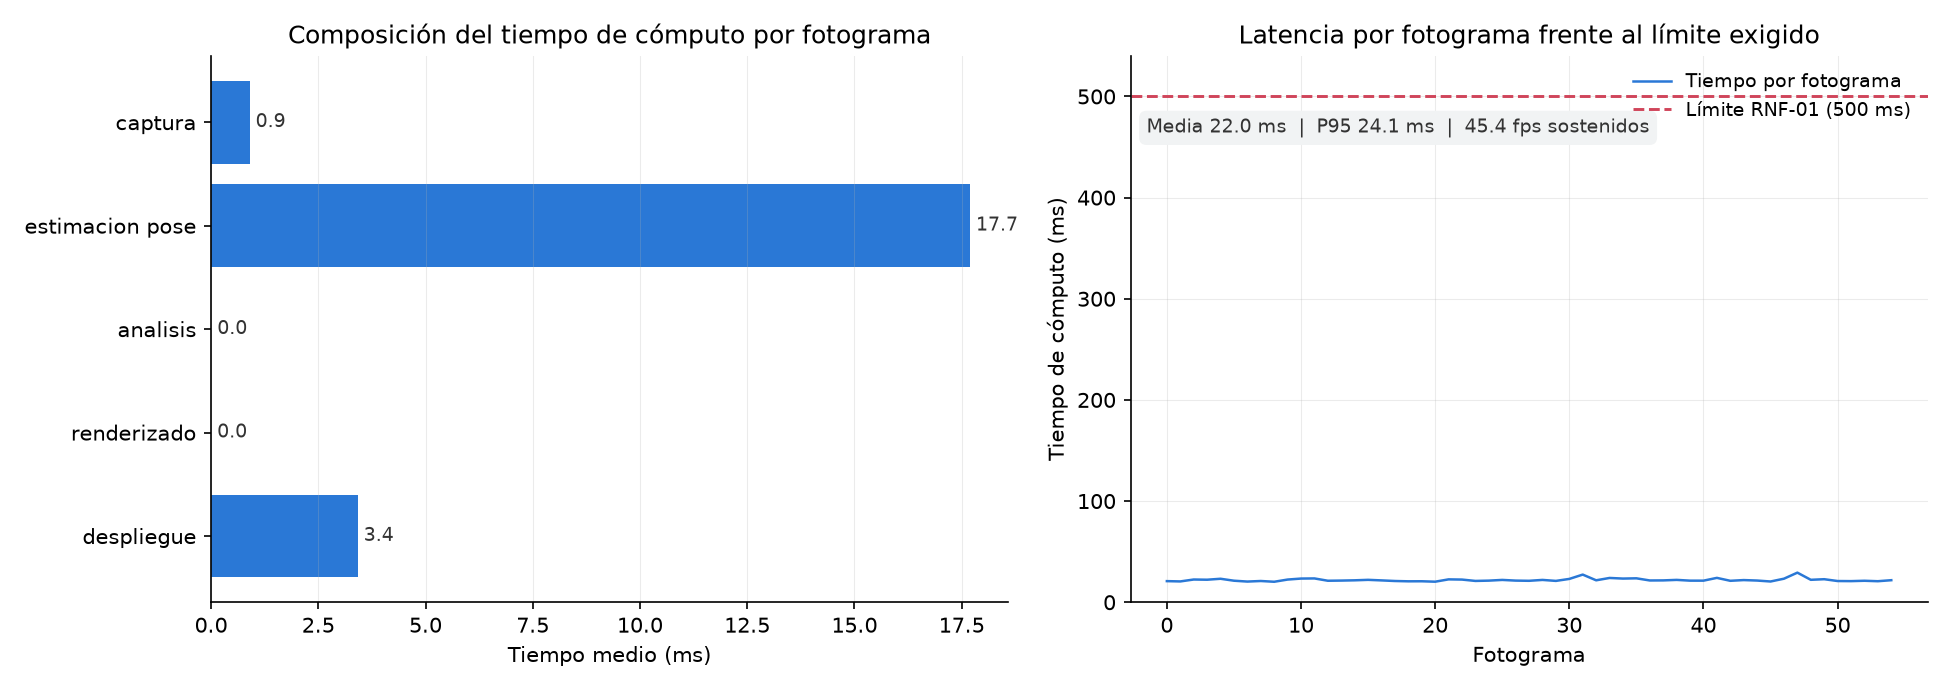

The data file committed next to this chart (first rows):
fotograma, captura_ms, estimacion_pose_ms, analisis_ms, renderizado_ms, despliegue_ms, total_ms
0, 6.597, 18.25, 0.004, 0.003, 349.5, 374.3
1, 2.693, 21.89, 0.005, 0.002, 3.747, 28.34
2, 0.943, 17.99, 0.005, 0.003, 3.661, 22.6
3, 1.028, 22.14, 0.004, 0.002, 3.382, 26.56
4, 0.785, 17.91, 0.004, 0.002, 3.385, 22.09
5, 0.850, 16.71, 0.004, 0.002, 3.304, 20.87
6, 0.751, 16.41, 0.003, 0.002, 3.414, 20.58
7, 0.852, 18.03, 0.003, 0.002, 3.577, 22.47
8, 0.849, 18, 0.005, 0.003, 3.407, 22.27
9, 0.883, 18.88, 0.004, 0.002, 3.432, 23.21
10, 0.950, 16.88, 0.004, 0.002, 3.449, 21.29
11, 0.831, 16.17, 0.004, 0.002, 3.426, 20.44
12, 0.843, 16.79, 0.004, 0.002, 3.351, 21
13, 0.829, 15.99, 0.004, 0.002, 3.424, 20.26
14, 0.927, 17.95, 0.004, 0.002, 3.537, 22.43
15, 0.869, 18.79, 0.006, 0.002, 3.731, 23.41
16, 1.166, 18.83, 0.005, 0.002, 3.528, 23.54
17, 0.936, 16.71, 0.004, 0.002, 3.597, 21.26
18, 1.040, 16.9, 0.031, 0.002, 3.435, 21.41
19, 0.911, 17.43, 0.003, 0.002, 3.326, 21.68
20, 0.985, 17.68, 0.004, 0.002, 3.439, 22.15
21, 0.924, 17.31, 0.004, 0.002, 3.351, 21.59
22, 0.914, 16.57, 0.004, 0.002, 3.506, 21
23, 0.840, 16.45, 0.003, 0.002, 3.396, 20.69
24, 0.760, 16.62, 0.004, 0.002, 3.331, 20.74
25, 0.833, 16.1, 0.003, 0.002, 3.371, 20.32
26, 0.743, 18.57, 0.003, 0.002, 3.293, 22.61
27, 0.834, 18.25, 0.003, 0.002, 3.318, 22.41
28, 0.717, 16.89, 0.004, 0.002, 3.454, 21.07
29, 0.856, 17.14, 0.003, 0.002, 3.357, 21.36
30, 0.811, 17.87, 0.003, 0.002, 3.376, 22.07
31, 0.861, 17.16, 0.004, 0.002, 3.361, 21.39
32, 0.833, 17.01, 0.004, 0.002, 3.340, 21.2
33, 0.964, 17.49, 0.004, 0.002, 3.599, 22.07
34, 0.923, 16.89, 0.005, 0.002, 3.279, 21.11
35, 0.925, 18.4, 0.006, 0.003, 3.700, 23.06
36, 1.050, 22.89, 0.004, 0.001, 3.382, 27.33
37, 0.888, 17.47, 0.004, 0.002, 3.320, 21.69
38, 0.800, 19.86, 0.003, 0.002, 3.348, 24.01
39, 0.975, 17.76, 0.004, 0.002, 4.653, 23.4
40, 1.020, 19.13, 0.005, 0.002, 3.495, 23.66
41, 1.016, 17, 0.005, 0.002, 3.500, 21.53
42, 1.240, 17, 0.004, 0.002, 3.352, 21.6
43, 0.934, 17.75, 0.004, 0.002, 3.410, 22.1
44, 0.846, 17.07, 0.014, 0.002, 3.406, 21.35
45, 0.888, 16.96, 0.003, 0.002, 3.473, 21.34
46, 0.855, 19.72, 0.006, 0.002, 3.501, 24.09
47, 0.943, 16.98, 0.003, 0.002, 3.273, 21.2
48, 0.899, 17.84, 0.003, 0.002, 3.167, 21.91
49, 0.932, 17.27, 0.004, 0.002, 3.235, 21.45
50, 1.022, 16.26, 0.004, 0.002, 3.223, 20.51
51, 0.920, 18.93, 0.004, 0.002, 3.412, 23.27
52, 1.008, 24.81, 0.005, 0.002, 3.431, 29.26
53, 0.904, 17.84, 0.005, 0.002, 3.429, 22.18
54, 0.924, 18.57, 0.004, 0.002, 3.262, 22.77
55, 0.906, 16.73, 0.003, 0.002, 3.320, 20.97
56, 0.759, 16.82, 0.004, 0.002, 3.286, 20.87
57, 0.841, 17.14, 0.003, 0.002, 3.246, 21.23
58, 0.796, 16.69, 0.018, 0.002, 3.282, 20.79
59, 0.831, 17.74, 0.003, 0.002, 3.214, 21.79
